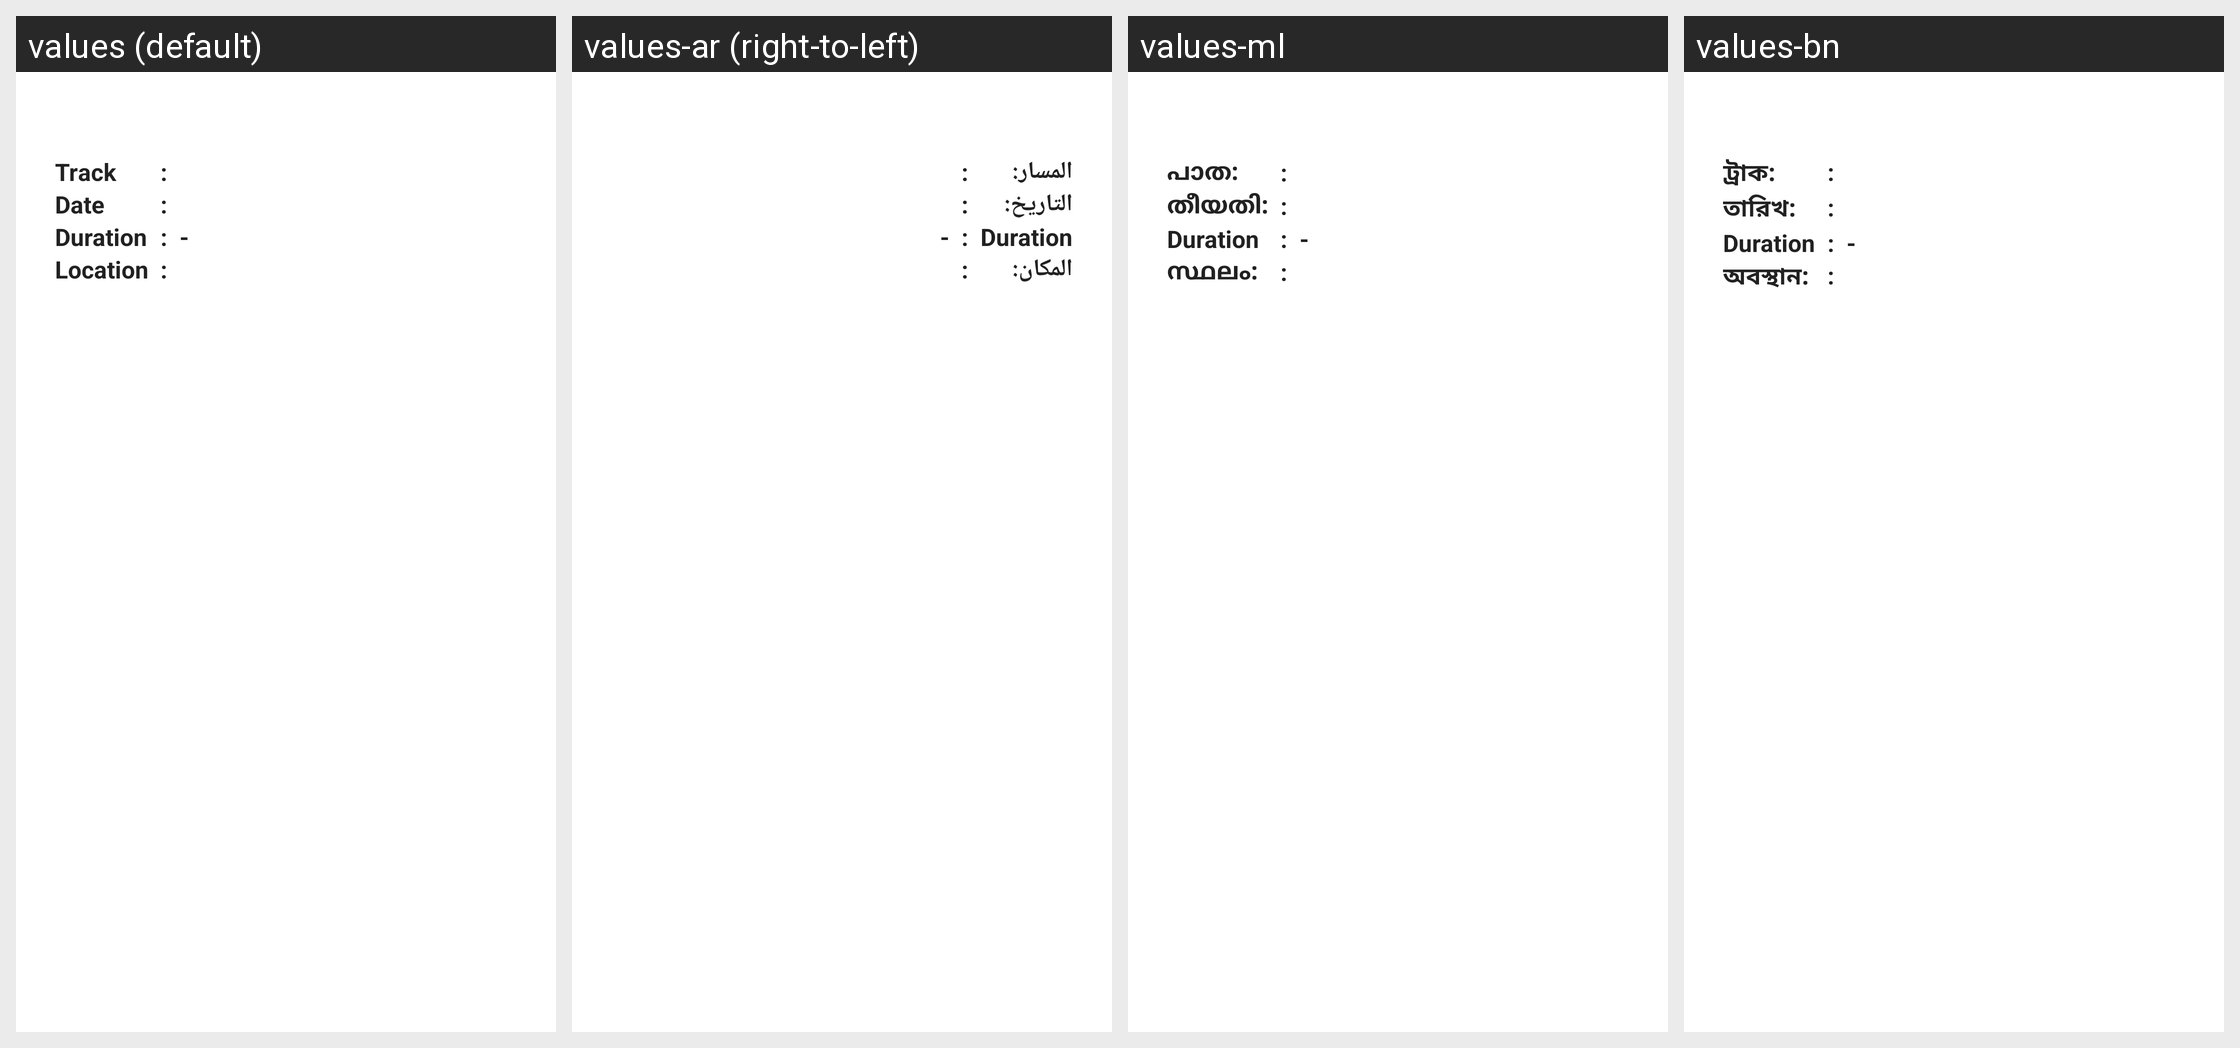

Strings drawn on this Android screen and how each of the app's shown locales translates them:
Android screen res/layout/content_session_detail.xml rendered under 4 locales, left to right: values (default), values-ar (right-to-left), values-ml, values-bn. Device: Nexus 5 (rendered at 1080×1920; each locale shown at half size, 540×960, under a caption strip naming it); theme AppTheme.
Other locales in the repository, not shown: values-es, values-hi, values-id, values-ja, values-kr, values-mr, values-ne, values-ro, values-ta, values-vi, values-zh, values-zh-rCN.
Strings drawn on this screen, with the default value and each locale's value (text and hints the layout hard-codes, and strings that could not be matched under every locale, appear in the picture but are not listed):

tracks
  values: Track
  values-ar: المسار:
  values-ml: പാത:
  values-bn: ট্রাক:

dot_session
  values: : 
  values-ar: :   [not translated; the default value is used]
  values-ml: :   [not translated; the default value is used]
  values-bn: :   [not translated; the default value is used]

date
  values: Date
  values-ar: التاريخ:
  values-ml: തീയതി:
  values-bn: তারিখ:

duration
  values: Duration
  values-ar: Duration  [not translated; the default value is used]
  values-ml: Duration  [not translated; the default value is used]
  values-bn: Duration  [not translated; the default value is used]

dash
  values:  - 
  values-ar:  -   [not translated; the default value is used]
  values-ml:  -   [not translated; the default value is used]
  values-bn:  -   [not translated; the default value is used]

location
  values: Location
  values-ar: المكان:
  values-ml: സ്ഥലം:
  values-bn: অবস্থান:
